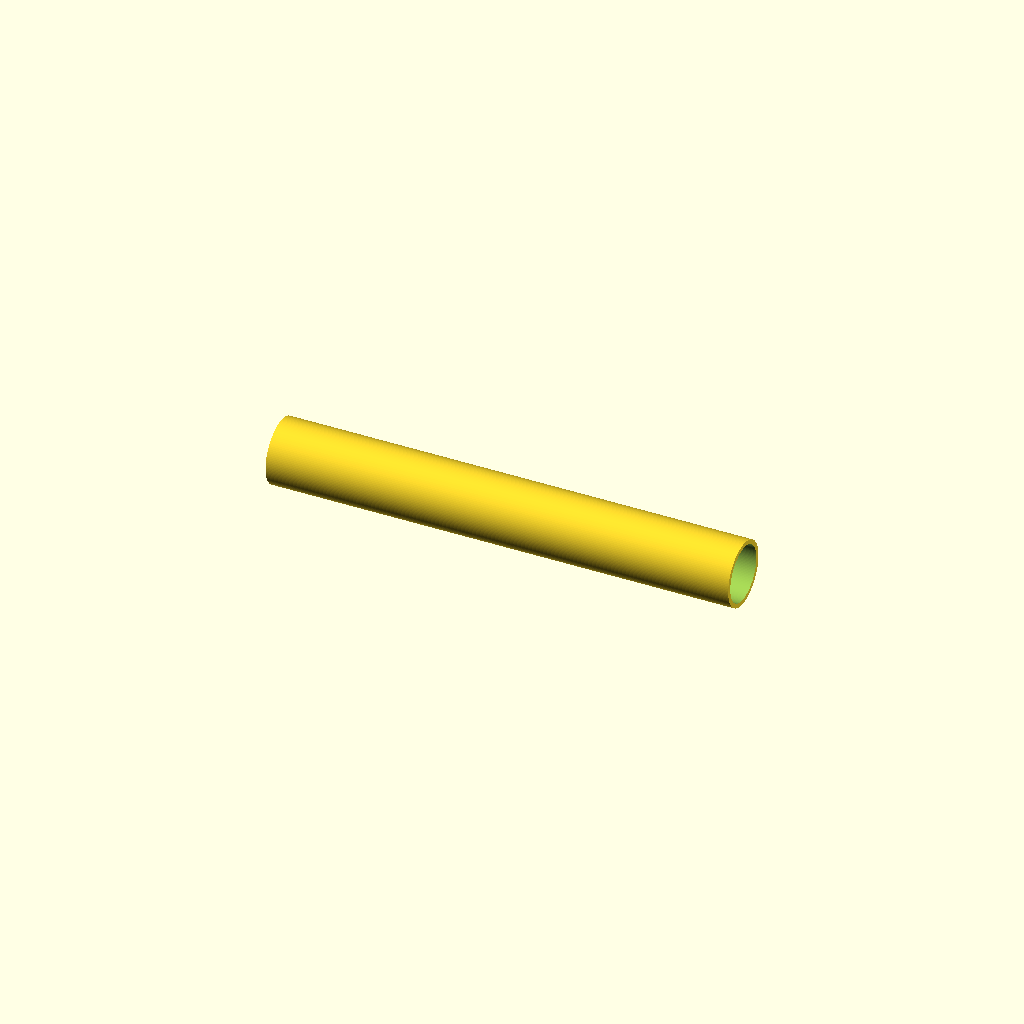
Cell 1 — every parameter at its default value.
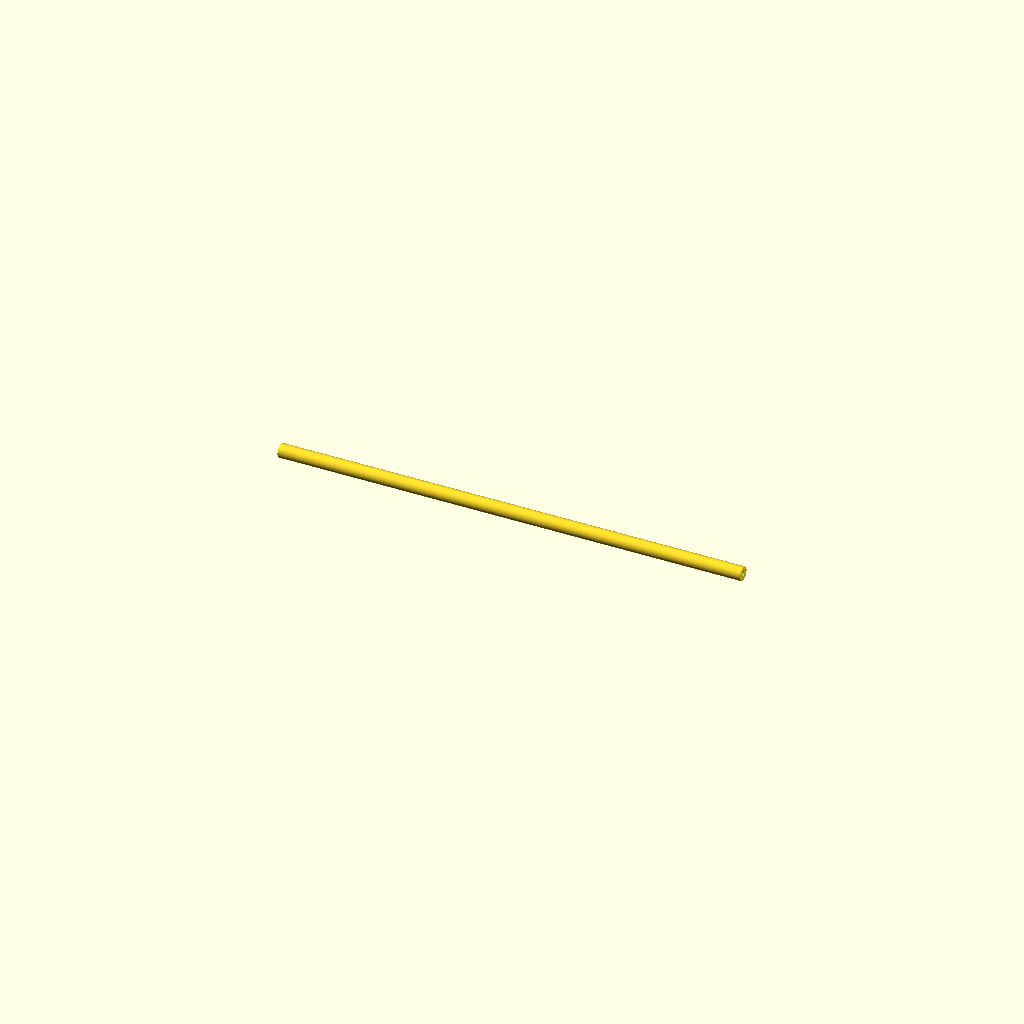
Cell 2: sleeve_ID = 0.5 (everything else at default).
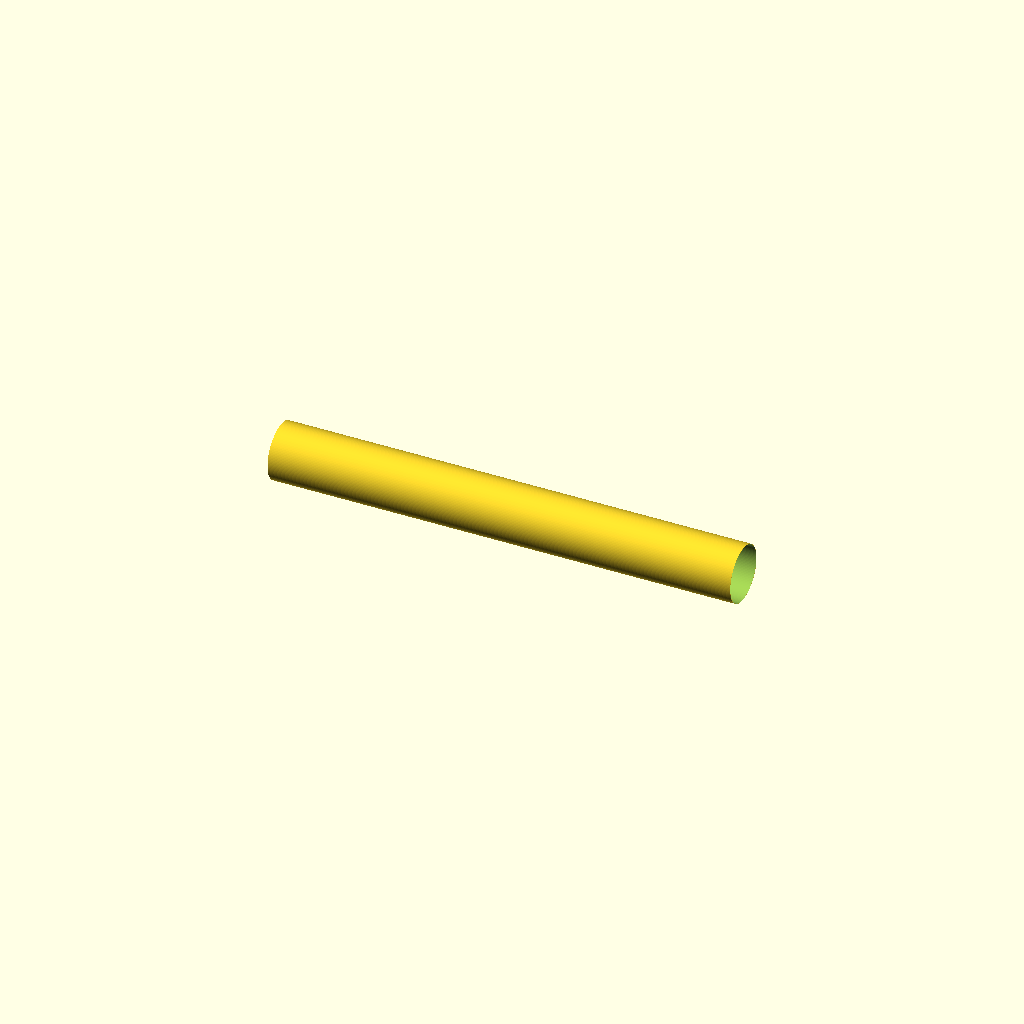
Cell 3 — sleeve_wall set to 0.05, the other parameters unchanged.
One fixed orthographic camera (rotation 55°, 0°, 25°; colour scheme Cornfield) for every cell.
The OpenSCAD source (results/nopscadlib/ablations/no_retrieval/scad/tubing__HSHRNK32.scad):
// Heatshrink sleeving - hollow tube (single connected solid), oriented for clearer views

$fn = 128;

// Parameters
sleeve_L = 50;        //[25:100:1]
sleeve_ID = 6;        //[3:12:0.5]
sleeve_wall = 0.5;    //[0.25:1.5:0.05]
clearance = 0.02;     // small radial clearance to avoid coincident surfaces
void_extra = 0.5;     // extend inner void slightly past ends for a clean through-hole

// Derived
sleeve_OD = sleeve_ID + 2*sleeve_wall;

// Base tube (hollow)
module heatshrink_sleeve() {
  difference() {
    // Outer tube
    cylinder(h = sleeve_L, r = sleeve_OD/2, center = true);

    // Inner void: slightly longer and slightly larger radius to ensure robust boolean
    cylinder(h = sleeve_L + 2*void_extra, r = sleeve_ID/2 + clearance, center = true);
  }
}

// Orient along X so front/back/left/right show length (not just cross-section)
rotate([0, 90, 0]) heatshrink_sleeve();
Customizer parameters (derived from the source; name, type, default, range or options):
sleeve_L: number, default 50, range 1 to 25, step 100
sleeve_ID: number, default 6, range 0.5 to 3, step 12
sleeve_wall: number, default 0.5, range 0.05 to 0.25, step 1.5
clearance: number, default 0.02
void_extra: number, default 0.5
